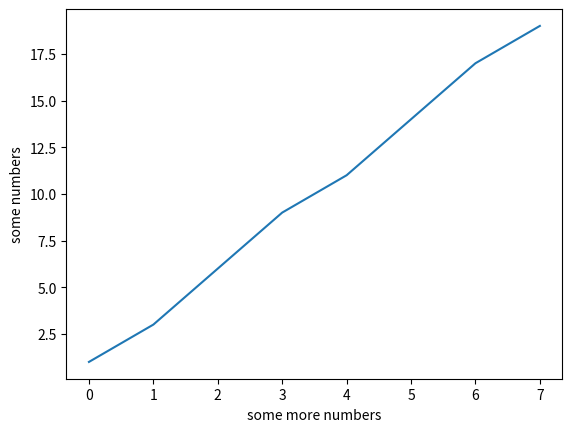

This chart was generated by the following Python code:
import matplotlib.pyplot as plt

plt.plot([1,3,6,9,11,14,17,19])
plt.ylabel('some numbers')
plt.xlabel('some more numbers')
plt.show()